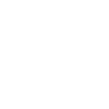
t = 0.00 s
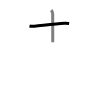
t = 1.50 s
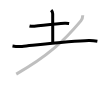
t = 3.25 s
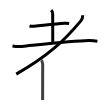
t = 4.75 s
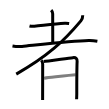
t = 6.50 s
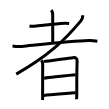
t = 8.00 s

The animated SVG that drew these frames (rendered in a browser with its animation timeline set to each time). Animation: 8 SMIL elements (animate=8); one cycle of 8.00 s.

<svg width="109px" height="109px" viewBox="0 0 px 109px" xmlns="http://www.w3.org/2000/svg" xmlns:xlink="http://www.w3.org/1999/xlink" xml:space="preserve" version="1.1"  baseProfile="full">
<path d="M29.5,25.95c1.26,0.33,3.56,0.45,4.82,0.33c9.18-0.91,20.31-2.28,30.41-3c2.09-0.15,3.35,0.16,4.4,0.32" style="fill:none;stroke:black;stroke-width:3;opacity:0">
  <animate attributeType="CSS" attributeName="opacity" from="0" to="1" begin="0s" dur="1s" repeatCount="0" fill="freeze" />
</path>
<path d="M51.17,10.12c0.79,0.79,1.52,2.13,1.52,3.64c0,12,0.06,25.45,0.06,28.5" style="fill:none;stroke:black;stroke-width:3;opacity:0">
  <animate attributeType="CSS" attributeName="opacity" from="0" to="1" begin="1s" dur="1s" repeatCount="0" fill="freeze" />
</path>
<path d="M12.5,46.03c2.76,0.47,5.51,0.85,9.48,0.44c16.9-1.72,50.65-5.6,66.75-5.93c4.12-0.09,6.59,0.33,8.65,0.68" style="fill:none;stroke:black;stroke-width:3;opacity:0">
  <animate attributeType="CSS" attributeName="opacity" from="0" to="1" begin="2s" dur="1s" repeatCount="0" fill="freeze" />
</path>
<path d="M82.75,15.25c0,1.5-0.57,4.02-1.89,5.61C63.81,41.23,47.5,56.38,16.25,74.12" style="fill:none;stroke:black;stroke-width:3;opacity:0">
  <animate attributeType="CSS" attributeName="opacity" from="0" to="1" begin="3s" dur="1s" repeatCount="0" fill="freeze" />
</path>
<path d="M41.27,60.38c0.93,0.93,1.41,2.34,1.41,3.53c0,2.05-0.03,23.14-0.05,32.09c0,2.34-0.01,3.84-0.01,3.97" style="fill:none;stroke:black;stroke-width:3;opacity:0">
  <animate attributeType="CSS" attributeName="opacity" from="0" to="1" begin="4s" dur="1s" repeatCount="0" fill="freeze" />
</path>
<path d="M43.68,61.53c2.31-0.13,23.39-3.17,29.2-3.89c3.03-0.38,4.39,0.78,4.24,3.73c-0.24,4.91-0.35,20.99-0.35,32.51c0,1.34-0.15,4.43-0.15,5.32" style="fill:none;stroke:black;stroke-width:3;opacity:0">
  <animate attributeType="CSS" attributeName="opacity" from="0" to="1" begin="5s" dur="1s" repeatCount="0" fill="freeze" />
</path>
<path d="M44.13,78.14C52.62,77.25,70,75,75.57,74.7" style="fill:none;stroke:black;stroke-width:3;opacity:0">
  <animate attributeType="CSS" attributeName="opacity" from="0" to="1" begin="6s" dur="1s" repeatCount="0" fill="freeze" />
</path>
<path d="M43.97,95.41c8.91-0.78,22.81-2.1,31.59-2.65" style="fill:none;stroke:black;stroke-width:3;opacity:0">
  <animate attributeType="CSS" attributeName="opacity" from="0" to="1" begin="7s" dur="1s" repeatCount="0" fill="freeze" />
</path>
</svg>
